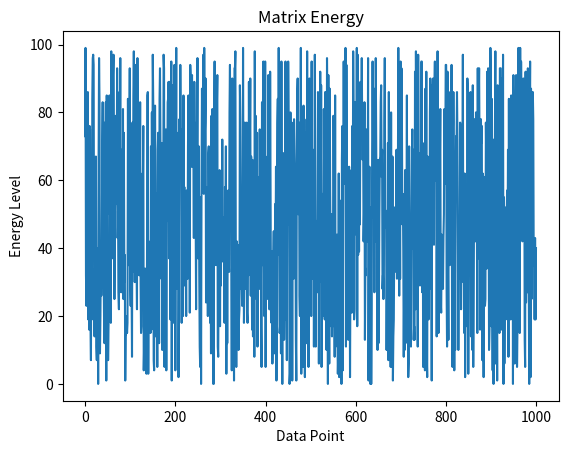

Write the Python code that produced this figure.
#!/usr/bin/env python3


def main() -> None:
    print("LOADING STATUS: Loading programs...\n")
    print("Checking dependencies:")
    try:
        import numpy
        print(
            f"[OK] numpy ({numpy.__version__}) - Numerical computation ready"
        )

    except ImportError:
        print("[ERROR] numpy is missing")
        print("Install with:")
        print("pip install -r requirements.txt")
        print("or:")
        print("poetry install")
        return

    try:
        import pandas
        print(
            f"[OK] pandas ({pandas.__version__}) - Data manipulation ready"
        )

    except ImportError:
        print("[ERROR] pandas is missing")
        print("Install with:")
        print("pip install -r requirements.txt")
        print("or:")
        print("poetry install")
        return

    try:
        import matplotlib
        import matplotlib.pyplot

        print(
            f"[OK] matplotlib ({matplotlib.__version__}) - Visualization ready"
        )

    except ImportError:
        print("[ERROR] matplotlib is missing")
        print("Install with:")
        print("pip install -r requirements.txt")
        print("or:")
        print("poetry install")
        return
    # Generate Matrix data with NumPy
    print("\nAnalyzing Matrix data...")

    matrix_data = numpy.random.randint(
        0,
        100,
        size=1000
    )

    print("Processing 1000 data points...")

    data = pandas.DataFrame(
        matrix_data,
        columns=["Matrix Energy"]
    )

    print("\nAverage energy:")
    print(data["Matrix Energy"].mean())
    print("Maximum energy:")
    print(data["Matrix Energy"].max())
    print("Minimum energy:")
    print(data["Matrix Energy"].min())
    # Visualization
    print("\nGenerating visualization...")
    matplotlib.pyplot.plot(data["Matrix Energy"])
    matplotlib.pyplot.title("Matrix Energy")
    matplotlib.pyplot.xlabel("Data Point")
    matplotlib.pyplot.ylabel("Energy Level")
    matplotlib.pyplot.savefig("matrix_analysis.png")
    print("\nAnalysis complete!")
    print("Results saved to: matrix_analysis.png")


if __name__ == "__main__":
    main()
